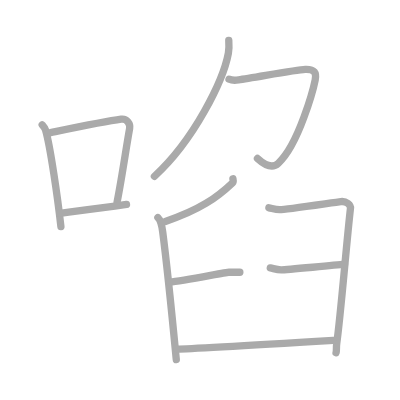
t = 0.00 s
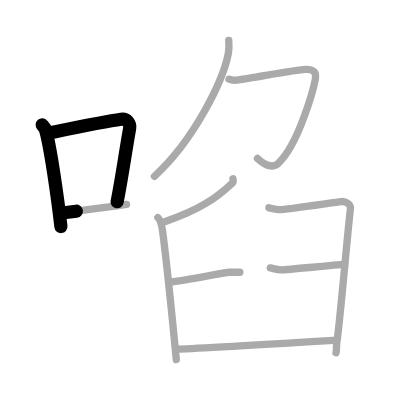
t = 2.25 s
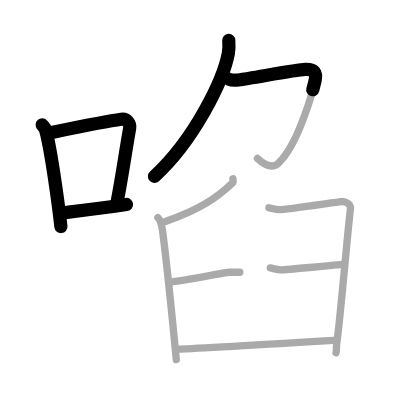
t = 4.50 s
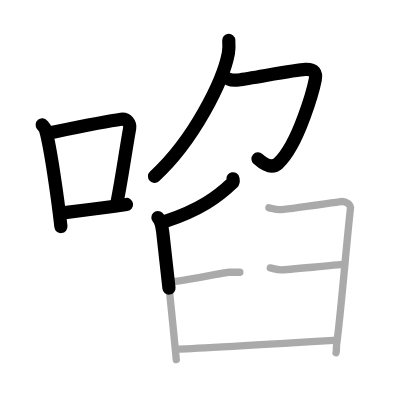
t = 6.50 s
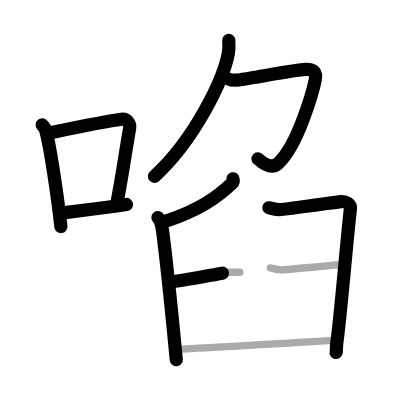
t = 8.75 s
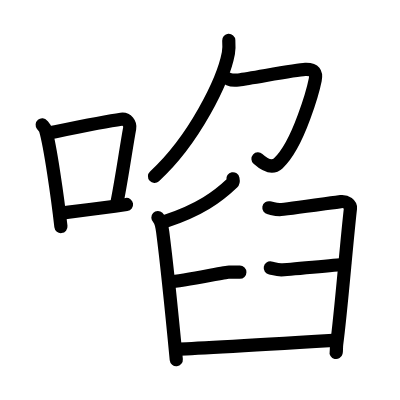
t = 11.00 s

The animated SVG that drew these frames (rendered in a browser with its animation timeline set to each time). Animation: 11 SMIL elements (animate=11); one cycle of 11.00 s.

<?xml version="1.0" standalone="no"?>
<!DOCTYPE svg PUBLIC "-//W3C//DTD SVG 1.1//EN"   "http://www.w3.org/Graphics/SVG/1.1/DTD/svg11.dtd">
<svg width="400px" height="400px"  version="1.1" xmlns="http://www.w3.org/2000/svg">
  <defs>
    <marker id="Triangle" viewBox="0 0 10 10" refX="0" refY="5" markerUnits="strokeWidth" markerWidth="3" style="stroke-opacity:0%;fill:#aaaaaa;" markerHeight="2" orient="auto">
      <path d="M 0 0 L 10 5 L 0 10 z" />
    </marker>
    
    <marker id="Arrow" viewBox="0 0 10 10" refX="5" refY="5" markerUnits="strokeWidth" markerWidth="1.8" style="stroke-opacity:0%;fill:#770000;" markerHeight="2" orient="auto">
      <path d="M 0 4 L 6 4 L 4 1 L 10 5 L 4 9 L 6 6 L 0 6 z" />
        <circle cx="5" cy="5" r="5" />
      </marker>
    
    <marker id="TriangleRed" viewBox="0 0 10 10" refX="0" refY="5" markerUnits="strokeWidth" markerWidth="3" style="stroke-opacity:0%;fill:#CC0000;" markerHeight="2" orient="auto">
      <path d="M 0 0 L 10 5 L 0 10 z" />
    </marker>
    
    <marker id="ArrowRed" viewBox="0 0 10 10" refX="5" refY="5" markerUnits="strokeWidth" markerWidth="1.8" style="stroke-opacity:0%;fill:#CC0000;" markerHeight="2" orient="auto">
      <path d="M 0 4 L 6 4 L 4 1 L 10 5 L 4 9 L 6 6 L 0 6 z" />
        <circle cx="5" cy="5" r="5" />
      </marker>
    
  </defs>
  
  <path style="fill:#ffffff; fill-opacity:100%; fill-rule:evenodd; stroke-width:0;" d="M 0 0 L 400px 0 L 400px 400px L 0 400px L 0 0" />

  <g transform="scale(3.6697247706422 3.6697247706422)">
<path style="fill:none; fill-opacity:0%; fill-rule:evenodd; stroke:#aaaaaa; stroke-opacity:100%; stroke-width: 1.5pt; stroke-linejoin:round; stroke-linecap:round;" d="M11.5 34.04c0.37 0.44 0.75 0.81 0.91 1.36c1.28 4.38 3.31 18.47 4.19 26.34"></path>
<path style="fill:none; fill-opacity:0%; fill-rule:evenodd; stroke:#aaaaaa; stroke-opacity:100%; stroke-width: 1.5pt; stroke-linejoin:round; stroke-linecap:round;" d="M13.8 36.15c9.33-1.92 14.89-3.08 19.22-3.66c1.58-0.21 2.53 1.25 2.31 2.48c-0.94 5.12-2.03 13.03-3.43 20.11"></path>
<path style="fill:none; fill-opacity:0%; fill-rule:evenodd; stroke:#aaaaaa; stroke-opacity:100%; stroke-width: 1.5pt; stroke-linejoin:round; stroke-linecap:round;" d="M16.27 58.13c5.08-0.65 11.22-1.41 18.2-2.41"></path>
<path style="fill:none; fill-opacity:0%; fill-rule:evenodd; stroke:#aaaaaa; stroke-opacity:100%; stroke-width: 1.5pt; stroke-linejoin:round; stroke-linecap:round;" d="M62.34 11c0.06 0.87 0.12 2.25-0.11 3.51c-1.38 7.39-9.3 23.62-20.15 33.55"></path>
<path style="fill:none; fill-opacity:0%; fill-rule:evenodd; stroke:#aaaaaa; stroke-opacity:100%; stroke-width: 1.5pt; stroke-linejoin:round; stroke-linecap:round;" d="M62.41 21.59c0.65 0.28 1.55 0.33 2.59 0.19c4-0.53 15.58-2.77 18.17-2.86c2.59-0.09 3.11 0.93 2.72 2.88c-0.39 1.95-4.37 17.42-10.07 22.72c-1.71 1.59-3.72 0.43-5.66-1.34"></path>
<path style="fill:none; fill-opacity:0%; fill-rule:evenodd; stroke:#aaaaaa; stroke-opacity:100%; stroke-width: 1.5pt; stroke-linejoin:round; stroke-linecap:round;" d="M63.47 48.71c0.05 0.27 0.21 0.8-0.1 1.1c-4.12 3.92-8.92 7.41-18.31 10.52"></path>
<path style="fill:none; fill-opacity:0%; fill-rule:evenodd; stroke:#aaaaaa; stroke-opacity:100%; stroke-width: 1.5pt; stroke-linejoin:round; stroke-linecap:round;" d="M43.03 59.3c0.79 0.74 1.12 2.4 1.31 3.92c0.72 5.56 2.98 27.27 3.7 34.78"></path>
<path style="fill:none; fill-opacity:0%; fill-rule:evenodd; stroke:#aaaaaa; stroke-opacity:100%; stroke-width: 1.5pt; stroke-linejoin:round; stroke-linecap:round;" d="M73.27 56.62c0.93 0.17 1.68 0.51 2.99 0.51c1.31 0 15.13-2.03 16.62-2.2c1.49-0.17 2.73 0.84 2.62 1.86c-1.12 9.8-2.62 28.72-3.74 36.82c-0.16 1.17 0 1.86-0.19 2.53"></path>
<path style="fill:none; fill-opacity:0%; fill-rule:evenodd; stroke:#aaaaaa; stroke-opacity:100%; stroke-width: 1.5pt; stroke-linejoin:round; stroke-linecap:round;" d="M46.18 76.87c3.92-0.34 15.26-2.69 16.19-2.69c0.94 0 2.24 0 2.99 0"></path>
<path style="fill:none; fill-opacity:0%; fill-rule:evenodd; stroke:#aaaaaa; stroke-opacity:100%; stroke-width: 1.5pt; stroke-linejoin:round; stroke-linecap:round;" d="M73.65 73.01c0.93 0.17 1.68 0.51 2.99 0.51s15.76-1.35 17.25-1.52"></path>
<path style="fill:none; fill-opacity:0%; fill-rule:evenodd; stroke:#aaaaaa; stroke-opacity:100%; stroke-width: 1.5pt; stroke-linejoin:round; stroke-linecap:round;" d="M48.24 95.13c2.43 0 39.79-2.2 42.59-2.37"></path>

<path style="fill:none; fill-opacity:0%; fill-rule:evenodd; stroke:#000000; stroke-opacity:100%; stroke-width: 2.7pt; stroke-linejoin:round; stroke-linecap:round;" d="M11.5 34.04c0.37 0.44 0.75 0.81 0.91 1.36c1.28 4.38 3.31 18.47 4.19 26.34" pathLength="100" stroke-dashoffset="100" stroke-dasharray="100 105"><animate id="dashAnim1" attributeName="stroke-dashoffset" from="100" to="0" dur="1s" calcMode="linear" fill="freeze"/></path>
<path style="fill:none; fill-opacity:0%; fill-rule:evenodd; stroke:#000000; stroke-opacity:100%; stroke-width: 2.7pt; stroke-linejoin:round; stroke-linecap:round;" d="M13.8 36.15c9.33-1.92 14.89-3.08 19.22-3.66c1.58-0.21 2.53 1.25 2.31 2.48c-0.94 5.12-2.03 13.03-3.43 20.11" pathLength="100" stroke-dashoffset="100" stroke-dasharray="100 105"><animate id="dashAnim2" attributeName="stroke-dashoffset" from="100" to="0" dur="1s" calcMode="linear" begin="dashAnim1.end" fill="freeze"/></path>
<path style="fill:none; fill-opacity:0%; fill-rule:evenodd; stroke:#000000; stroke-opacity:100%; stroke-width: 2.7pt; stroke-linejoin:round; stroke-linecap:round;" d="M16.27 58.13c5.08-0.65 11.22-1.41 18.2-2.41" pathLength="100" stroke-dashoffset="100" stroke-dasharray="100 105"><animate id="dashAnim3" attributeName="stroke-dashoffset" from="100" to="0" dur="1s" calcMode="linear" begin="dashAnim2.end" fill="freeze"/></path>
<path style="fill:none; fill-opacity:0%; fill-rule:evenodd; stroke:#000000; stroke-opacity:100%; stroke-width: 2.7pt; stroke-linejoin:round; stroke-linecap:round;" d="M62.34 11c0.06 0.87 0.12 2.25-0.11 3.51c-1.38 7.39-9.3 23.62-20.15 33.55" pathLength="100" stroke-dashoffset="100" stroke-dasharray="100 105"><animate id="dashAnim4" attributeName="stroke-dashoffset" from="100" to="0" dur="1s" calcMode="linear" begin="dashAnim3.end" fill="freeze"/></path>
<path style="fill:none; fill-opacity:0%; fill-rule:evenodd; stroke:#000000; stroke-opacity:100%; stroke-width: 2.7pt; stroke-linejoin:round; stroke-linecap:round;" d="M62.41 21.59c0.65 0.28 1.55 0.33 2.59 0.19c4-0.53 15.58-2.77 18.17-2.86c2.59-0.09 3.11 0.93 2.72 2.88c-0.39 1.95-4.37 17.42-10.07 22.72c-1.71 1.59-3.72 0.43-5.66-1.34" pathLength="100" stroke-dashoffset="100" stroke-dasharray="100 105"><animate id="dashAnim5" attributeName="stroke-dashoffset" from="100" to="0" dur="1s" calcMode="linear" begin="dashAnim4.end" fill="freeze"/></path>
<path style="fill:none; fill-opacity:0%; fill-rule:evenodd; stroke:#000000; stroke-opacity:100%; stroke-width: 2.7pt; stroke-linejoin:round; stroke-linecap:round;" d="M63.47 48.71c0.05 0.27 0.21 0.8-0.1 1.1c-4.12 3.92-8.92 7.41-18.31 10.52" pathLength="100" stroke-dashoffset="100" stroke-dasharray="100 105"><animate id="dashAnim6" attributeName="stroke-dashoffset" from="100" to="0" dur="1s" calcMode="linear" begin="dashAnim5.end" fill="freeze"/></path>
<path style="fill:none; fill-opacity:0%; fill-rule:evenodd; stroke:#000000; stroke-opacity:100%; stroke-width: 2.7pt; stroke-linejoin:round; stroke-linecap:round;" d="M43.03 59.3c0.79 0.74 1.12 2.4 1.31 3.92c0.72 5.56 2.98 27.27 3.7 34.78" pathLength="100" stroke-dashoffset="100" stroke-dasharray="100 105"><animate id="dashAnim7" attributeName="stroke-dashoffset" from="100" to="0" dur="1s" calcMode="linear" begin="dashAnim6.end" fill="freeze"/></path>
<path style="fill:none; fill-opacity:0%; fill-rule:evenodd; stroke:#000000; stroke-opacity:100%; stroke-width: 2.7pt; stroke-linejoin:round; stroke-linecap:round;" d="M73.27 56.62c0.93 0.17 1.68 0.51 2.99 0.51c1.31 0 15.13-2.03 16.62-2.2c1.49-0.17 2.73 0.84 2.62 1.86c-1.12 9.8-2.62 28.72-3.74 36.82c-0.16 1.17 0 1.86-0.19 2.53" pathLength="100" stroke-dashoffset="100" stroke-dasharray="100 105"><animate id="dashAnim8" attributeName="stroke-dashoffset" from="100" to="0" dur="1s" calcMode="linear" begin="dashAnim7.end" fill="freeze"/></path>
<path style="fill:none; fill-opacity:0%; fill-rule:evenodd; stroke:#000000; stroke-opacity:100%; stroke-width: 2.7pt; stroke-linejoin:round; stroke-linecap:round;" d="M46.18 76.87c3.92-0.34 15.26-2.69 16.19-2.69c0.94 0 2.24 0 2.99 0" pathLength="100" stroke-dashoffset="100" stroke-dasharray="100 105"><animate id="dashAnim9" attributeName="stroke-dashoffset" from="100" to="0" dur="1s" calcMode="linear" begin="dashAnim8.end" fill="freeze"/></path>
<path style="fill:none; fill-opacity:0%; fill-rule:evenodd; stroke:#000000; stroke-opacity:100%; stroke-width: 2.7pt; stroke-linejoin:round; stroke-linecap:round;" d="M73.65 73.01c0.93 0.17 1.68 0.51 2.99 0.51s15.76-1.35 17.25-1.52" pathLength="100" stroke-dashoffset="100" stroke-dasharray="100 105"><animate id="dashAnim10" attributeName="stroke-dashoffset" from="100" to="0" dur="1s" calcMode="linear" begin="dashAnim9.end" fill="freeze"/></path>
<path style="fill:none; fill-opacity:0%; fill-rule:evenodd; stroke:#000000; stroke-opacity:100%; stroke-width: 2.7pt; stroke-linejoin:round; stroke-linecap:round;" d="M48.24 95.13c2.43 0 39.79-2.2 42.59-2.37" pathLength="100" stroke-dashoffset="100" stroke-dasharray="100 105"><animate id="dashAnim11" attributeName="stroke-dashoffset" from="100" to="0" dur="1s" calcMode="linear" begin="dashAnim10.end" fill="freeze"/></path>

</g>

</svg>  
          
